Run: headless pygame with SDL's dummy video driver; simulated clock (each Clock.tick advances the game by its frame time, no real sleeping); random seed 0; keys injected as events and as key.get_pressed() state; mouse plan: one left click at the window centre at the start of phase 2, then a move to the lower-right quarter at the start of phase 3.
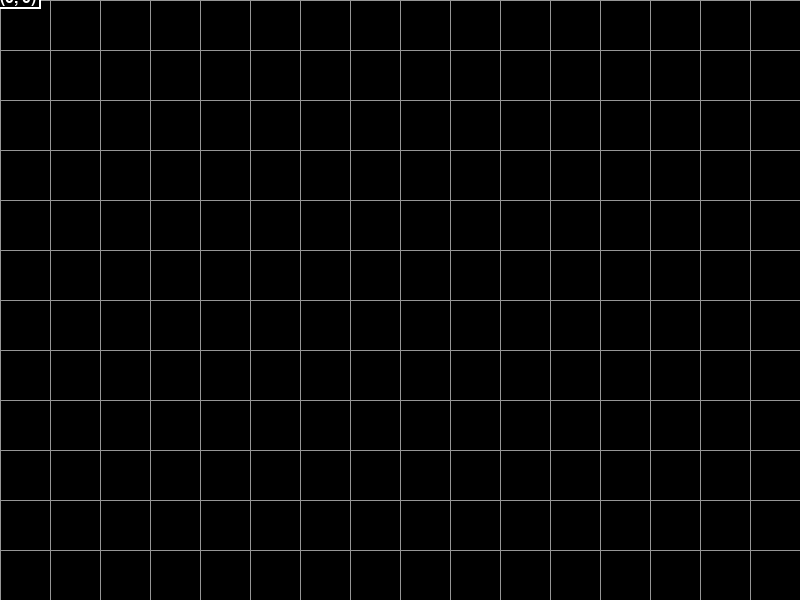
Frame 1 of 4 · flips 1–60 · no input
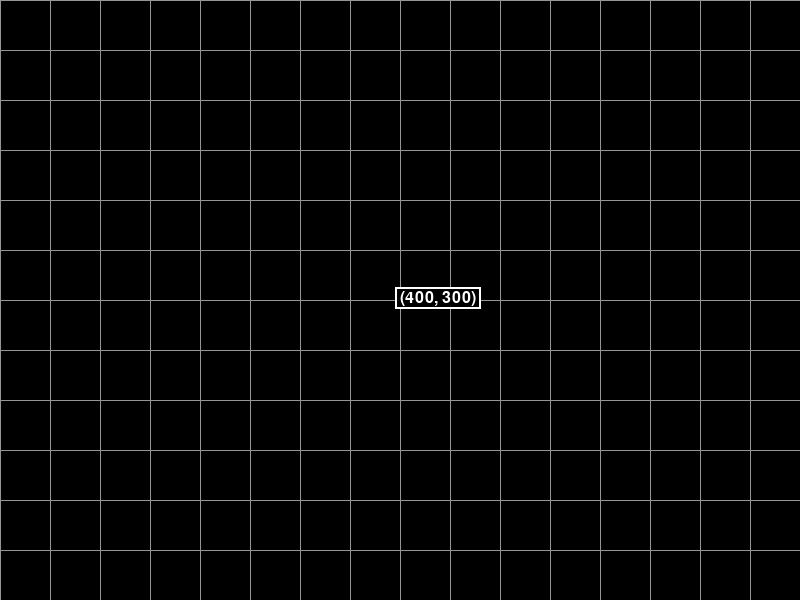
Frame 2 of 4 · flips 61–180 · clicked the window centre · tapped SPACE, RETURN · held RIGHT (→), D
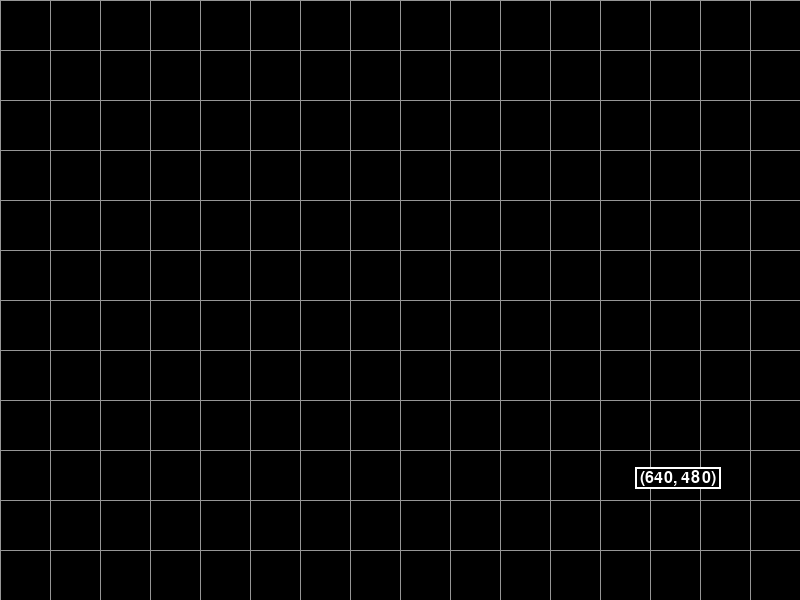
Frame 3 of 4 · flips 181–300 · moved the mouse to the lower-right quarter · held DOWN (↓), S
Frame 4 of 4 · flips 301–420 · held LEFT (←), A, UP (↑), W · screen unchanged from frame 3, image omitted

The pygame program that drew these frames:

import pygame

pygame.init()

screen = pygame.display.set_mode((800, 600))
pygame.display.set_caption("Mouse Tracker")

black = (0, 0, 0)
white = (255, 255, 255)
gray = (150, 150, 150)

def drawGrid(surface):
    for x in range(0, surface.get_width(), 50):
        pygame.draw.line(surface, gray, (x, 0), (x, surface.get_height()), 1)
    for y in range(0, surface.get_height(), 50):
        pygame.draw.line(surface, gray, (0, y), (surface.get_width(), y), 1)

def trackMouse(surface):
    mouse_pos = pygame.mouse.get_pos()
    font = pygame.font.Font(None, 24)
    text = font.render(f"{mouse_pos}", True, white)
    coords = (mouse_pos[0], mouse_pos[1] - 10)
    text_rect = text.get_rect(topleft=coords)
    padded_rect = text_rect.inflate(10, 6)
    pygame.draw.rect(surface, black, padded_rect)
    pygame.draw.rect(surface, white, padded_rect, width=2)
    surface.blit(text, coords)

running = True
while running:
    for event in pygame.event.get():
        if event.type == pygame.QUIT:
            running = False
    
    screen.fill(black)
    drawGrid(screen)
    trackMouse(screen)
    pygame.display.flip()

pygame.quit()
